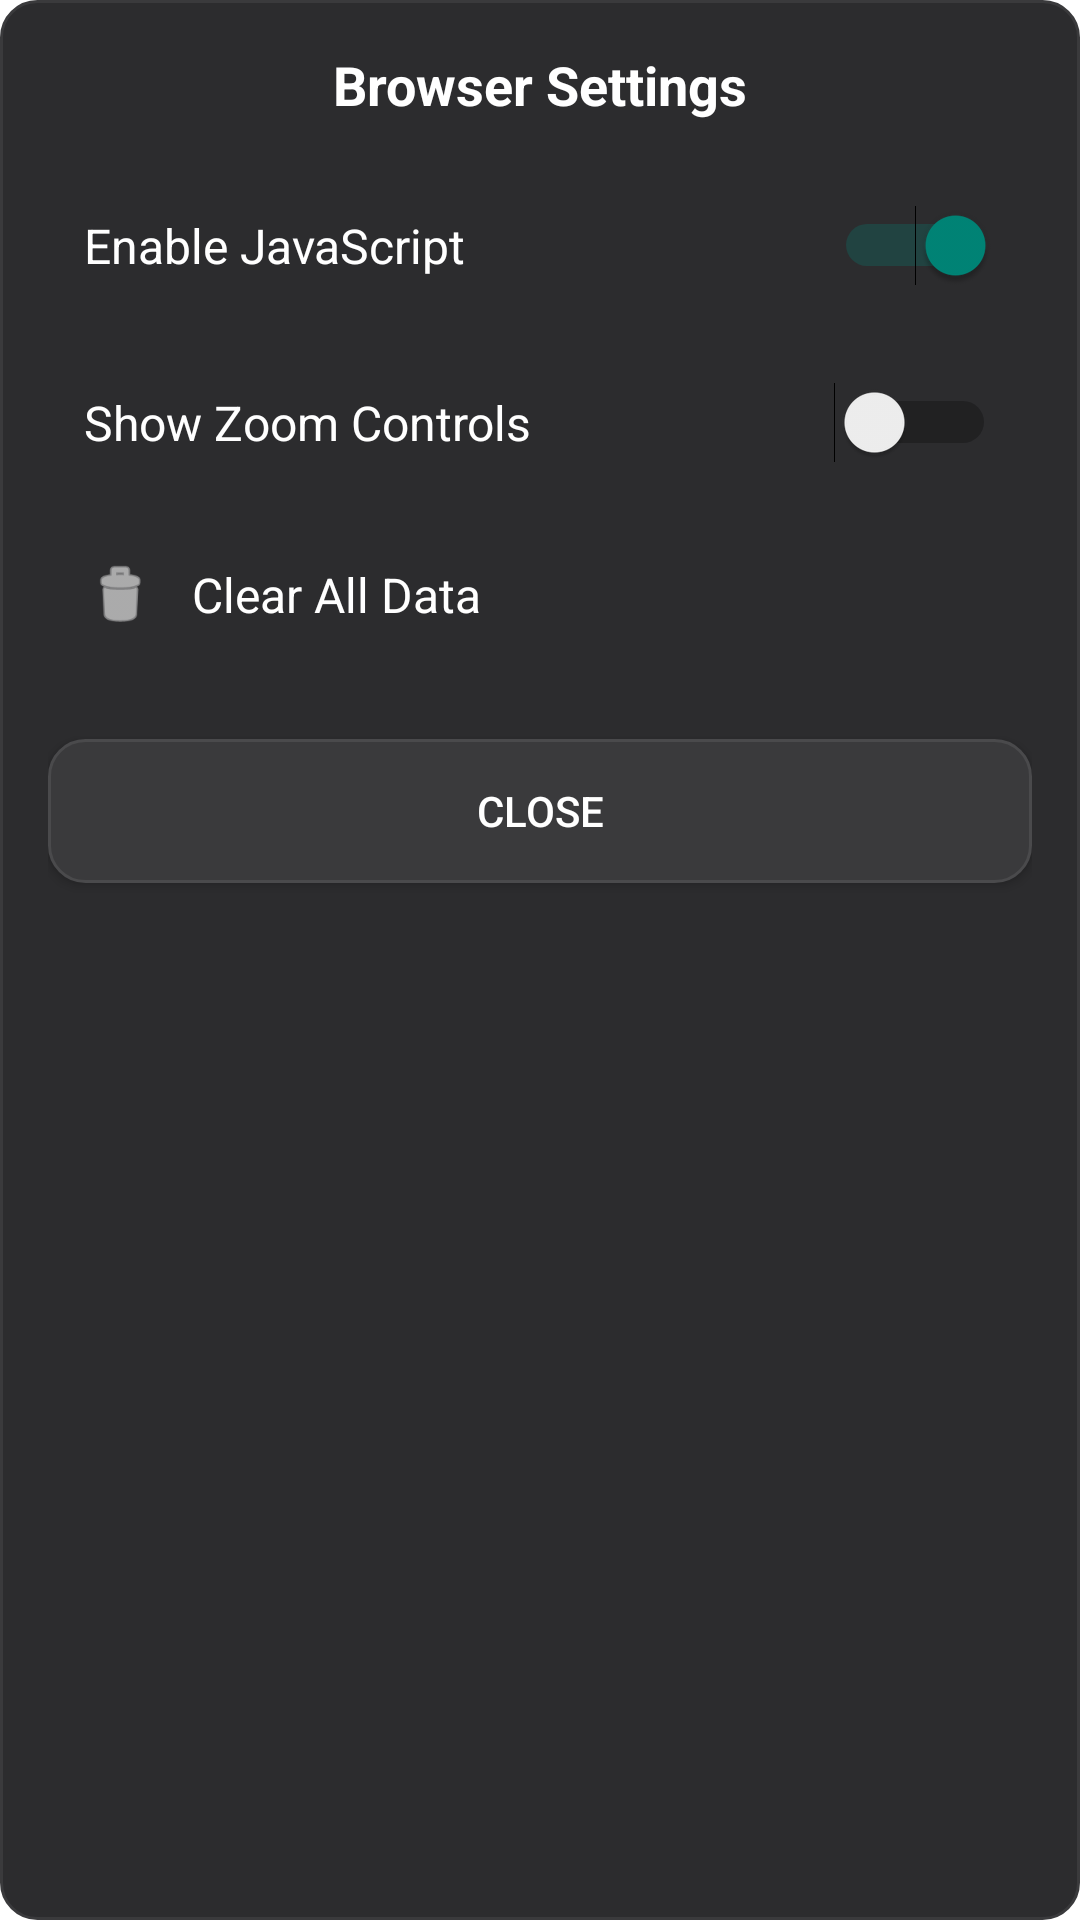

The Android layout XML behind this screen, and the referenced resources:
<!-- AndroidManifest.xml: application theme Theme.AgentOS -->
<!-- res/layout/dialog_browser_settings.xml -->
<?xml version="1.0" encoding="utf-8"?>
<LinearLayout xmlns:android="http://schemas.android.com/apk/res/android"
    android:layout_width="match_parent"
    android:layout_height="wrap_content"
    android:orientation="vertical"
    android:background="@drawable/dialog_background"
    android:padding="16dp">

    
    <TextView
        android:layout_width="match_parent"
        android:layout_height="wrap_content"
        android:text="Browser Settings"
        android:textColor="@android:color/white"
        android:textSize="18sp"
        android:textStyle="bold"
        android:gravity="center"
        android:layout_marginBottom="16dp" />

    
    <LinearLayout
        android:layout_width="match_parent"
        android:layout_height="wrap_content"
        android:orientation="horizontal"
        android:gravity="center_vertical"
        android:padding="12dp"
        android:background="@drawable/menu_item_background"
        android:layout_marginBottom="8dp">
        
        <TextView
            android:layout_width="0dp"
            android:layout_height="wrap_content"
            android:layout_weight="1"
            android:text="Enable JavaScript"
            android:textColor="@android:color/white"
            android:textSize="16sp" />
        
        <Switch
            android:id="@+id/javascriptSwitch"
            android:layout_width="wrap_content"
            android:layout_height="wrap_content"
            android:checked="true" />
    </LinearLayout>

    
    <LinearLayout
        android:layout_width="match_parent"
        android:layout_height="wrap_content"
        android:orientation="horizontal"
        android:gravity="center_vertical"
        android:padding="12dp"
        android:background="@drawable/menu_item_background"
        android:layout_marginBottom="8dp">
        
        <TextView
            android:layout_width="0dp"
            android:layout_height="wrap_content"
            android:layout_weight="1"
            android:text="Show Zoom Controls"
            android:textColor="@android:color/white"
            android:textSize="16sp" />
        
        <Switch
            android:id="@+id/zoomControlsSwitch"
            android:layout_width="wrap_content"
            android:layout_height="wrap_content"
            android:checked="false" />
    </LinearLayout>

    
    <LinearLayout
        android:id="@+id/clearDataButton"
        android:layout_width="match_parent"
        android:layout_height="wrap_content"
        android:orientation="horizontal"
        android:gravity="center_vertical"
        android:padding="12dp"
        android:background="@drawable/menu_item_background"
        android:layout_marginBottom="8dp"
        android:clickable="true"
        android:focusable="true">
        
        <ImageView
            android:layout_width="24dp"
            android:layout_height="24dp"
            android:src="@android:drawable/ic_menu_delete"
            android:tint="@android:color/white" />
        
        <TextView
            android:layout_width="0dp"
            android:layout_height="wrap_content"
            android:layout_weight="1"
            android:text="Clear All Data"
            android:textColor="@android:color/white"
            android:textSize="16sp"
            android:layout_marginStart="12dp" />
    </LinearLayout>

    
    <Button
        android:id="@+id/closeSettingsButton"
        android:layout_width="match_parent"
        android:layout_height="wrap_content"
        android:text="Close"
        android:layout_marginTop="16dp"
        android:background="@drawable/pill_background_compact"
        android:textColor="@android:color/white" />

</LinearLayout>
<!-- resources referenced by this layout -->
<resources>
  <!-- drawable dialog_background (drawable) -->
  <?xml version="1.0" encoding="utf-8"?>
  <shape xmlns:android="http://schemas.android.com/apk/res/android"
      android:shape="rectangle">
      <solid android:color="#2C2C2E" />
      <corners android:radius="12dp" />
      <stroke
          android:width="1dp"
          android:color="#3A3A3C" />
  </shape>
  <!-- drawable menu_item_background (drawable) -->
  <?xml version="1.0" encoding="utf-8"?>
  <selector xmlns:android="http://schemas.android.com/apk/res/android">
      <item android:state_pressed="true">
          <shape android:shape="rectangle">
              <solid android:color="#3A3A3C" />
              <corners android:radius="8dp" />
          </shape>
      </item>
      <item>
          <shape android:shape="rectangle">
              <solid android:color="#00000000" />
              <corners android:radius="8dp" />
          </shape>
      </item>
  </selector>
  <!-- drawable pill_background_compact (drawable) -->
  <?xml version="1.0" encoding="utf-8"?>
  <shape xmlns:android="http://schemas.android.com/apk/res/android"
      android:shape="rectangle">
      <solid android:color="#3A3A3C" />
      <corners android:radius="12dp" />
      <stroke android:width="1dp" android:color="#4A4A4C" />
  </shape>
  <style name="Theme.AgentOS" parent="Theme.AppCompat.Light.NoActionBar">
          <item name="android:windowBackground">@color/light_background</item>
          <item name="android:colorBackground">@color/light_background</item>
          <item name="android:textColorPrimary">@color/light_text_primary</item>
          <item name="android:textColorSecondary">@color/light_text_secondary</item>
          <item name="android:statusBarColor">@color/light_background</item>
          <item name="android:navigationBarColor">@color/light_background</item>
          <item name="android:windowLightStatusBar">true</item>
          <item name="android:windowLightNavigationBar">true</item>
          <item name="android:fitsSystemWindows">false</item>
      </style>
  <color name="light_background">#FFFFFF</color>
  <color name="light_text_primary">#1C1C1E</color>
  <color name="light_text_secondary">#8E8E93</color>
</resources>
